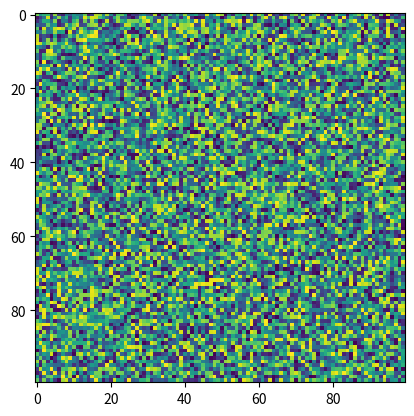

Here is the Python script that generated this plot:
import matplotlib.pyplot as plt
import numpy as np
X = np.random.rand(100, 100)
plt.imshow(cmap='viridis', norm=None, filternorm=True, X=X, interpolation_stage=None)
